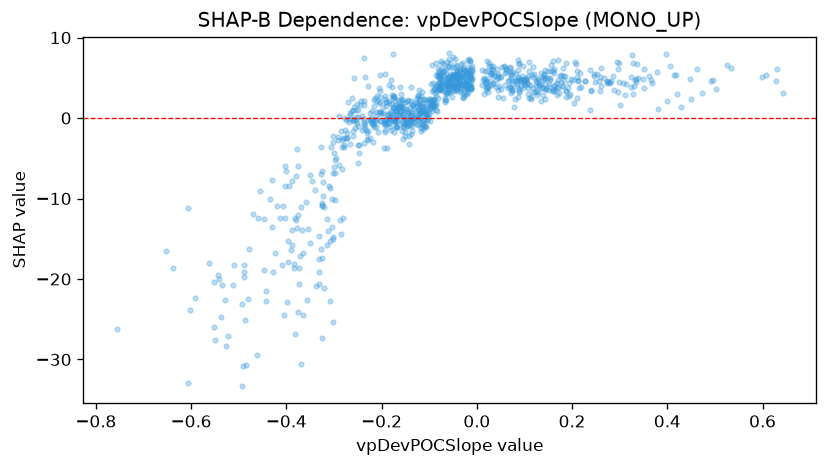

The table this chart was drawn from, first rows:
feature_value, shap_value
-0.0854, 5.317
0.0872, 4.781
0.2604, 6.216
-0.5279, -22.63
-0.0279, 4.07
-0.1493, -0.8022
-0.3048, -13.5
-0.0696, 5.226
-0.3935, -8.422
-0.1306, 2.026
-0.2112, -1.097
-0.0425, 4.96
-0.0652, 2.293
-0.1254, 1.462
-0.6517, -16.47
-0.0406, 5.808
-0.1406, 1.369
-0.1611, 1.473
-0.0106, 6.522
-0.2247, -0.2454
-0.1837, 1.861
-0.1079, 0.6646
-0.0894, 1.443
-0.1077, 1.417
-0.1063, 0.6251
-0.2888, -5.776
-0.1807, -1.427
-0.04, 5
-0.1056, -0.279
-0.2555, -1.197
-0.1124, -0.9623
-0.063, 3.835
-0.0199, 5.584
-0.1649, 0.4527
-0.301, -6.837
-0.0182, 6.003
-0.2279, -0.2241
-0.5915, -22.38
-0.0889, 2.298
-0.0415, 4.53
-0.0131, 5.527
-0.0509, 5.312
-0.0904, 1.658
-0.1455, 2.125
-0.0233, 4.46
-0.1979, 1.419
-0.2526, -0.5798
-0.0126, 3.632
-0.1368, -0.2572
-0.0601, 4.794
-0.089, 1.455
-0.0554, 4.283
-0.1896, 0.486
-0.1217, 0.5254
-0.1736, 2.615
-0.1867, -0.1719
-0.3055, -3.605
-0.3211, -11.07
-0.1155, 1.536
-0.3585, -10.41
... 935 more rows
